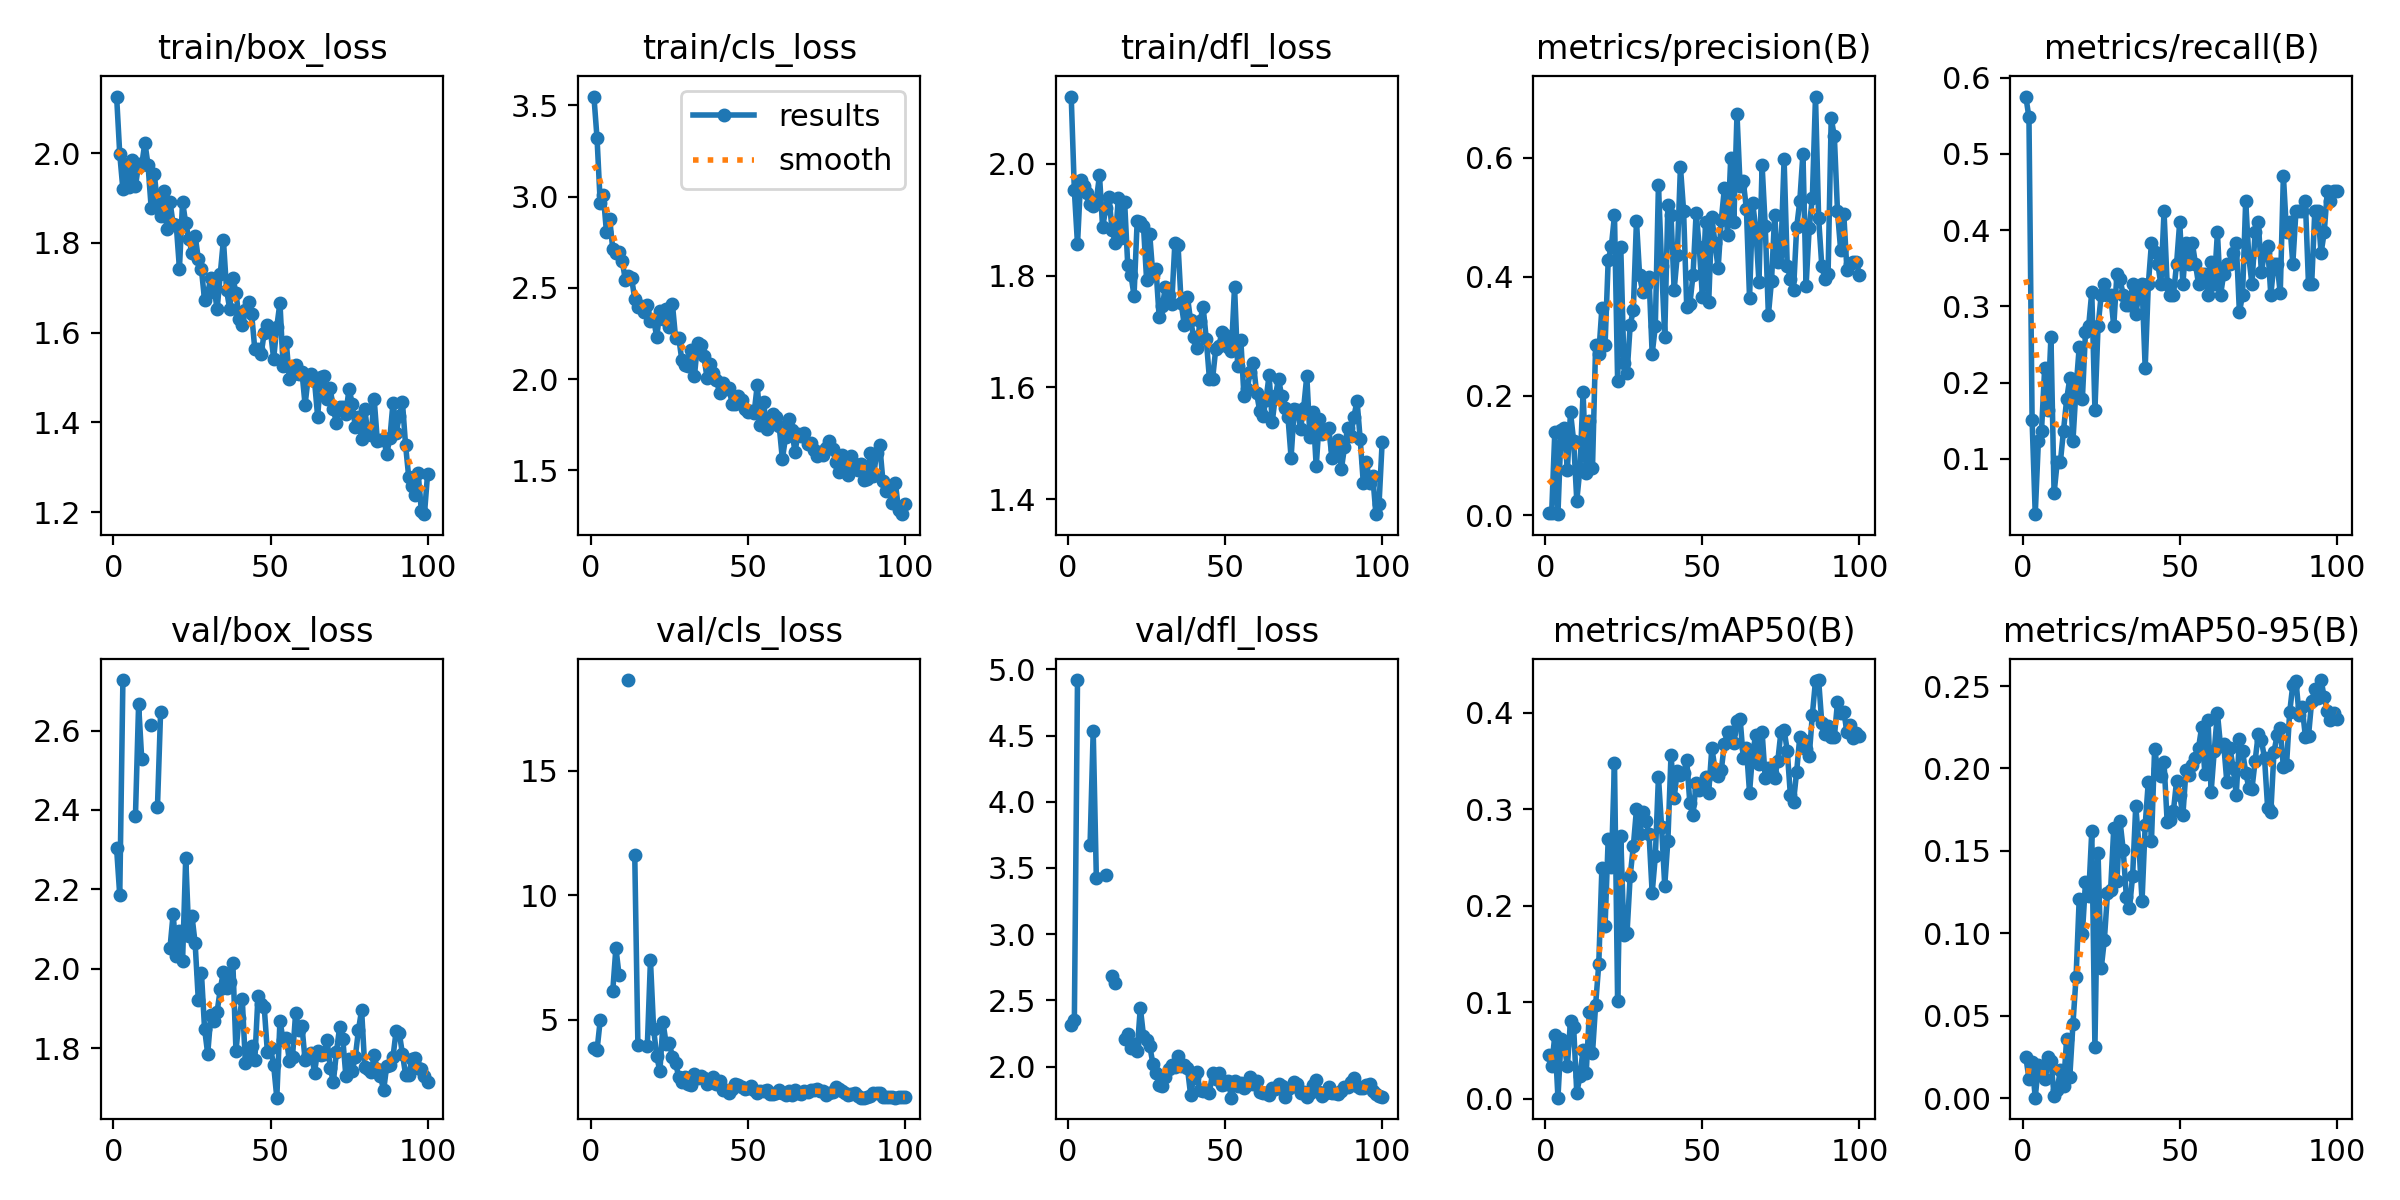

Source data for this figure (header and first rows):
epoch, time, train/box_loss, train/cls_loss, train/dfl_loss, metrics/precision(B), metrics/recall(B), metrics/mAP50(B), metrics/mAP50-95(B), val/box_loss, val/cls_loss, val/dfl_loss, lr/pg0, lr/pg1, lr/pg2
1, 15.07, 2.126, 3.548, 2.12, 0.0035, 0.5753, 0.04513, 0.02504, 2.303, 3.859, 2.316, 0.00022, 0.00022, 0.00022
2, 24.49, 1.998, 3.318, 1.952, 0.00333, 0.548, 0.0333, 0.01186, 2.185, 3.796, 2.353, 0.0004554, 0.0004554, 0.0004554
3, 34.26, 1.919, 2.966, 1.856, 0.1391, 0.1507, 0.06553, 0.02175, 2.727, 4.982, 4.92, 0.0006861, 0.0006861, 0.0006861
4, 42.19, 1.973, 3.008, 1.972, 0.00162, 0.0274, 0.00094, 0.00033, nan, nan, nan, 0.0009121, 0.0009121, 0.0009121
5, 49.75, 1.924, 2.804, 1.96, 0.1431, 0.1233, 0.06133, 0.01992, nan, nan, nan, 0.001133, 0.001133, 0.001133
6, 58.33, 1.985, 2.88, 1.947, 0.1456, 0.137, 0.05519, 0.01709, nan, nan, nan, 0.00135, 0.00135, 0.00135
7, 67.52, 1.927, 2.714, 1.928, 0.07584, 0.2192, 0.03356, 0.01176, 2.386, 6.165, 3.672, 0.001561, 0.001561, 0.001561
8, 76.72, 1.975, 2.691, 1.924, 0.1726, 0.1644, 0.08095, 0.02486, 2.666, 7.895, 4.537, 0.001768, 0.001768, 0.001768
9, 86, 1.974, 2.699, 1.935, 0.1244, 0.2603, 0.07436, 0.02275, 2.528, 6.796, 3.423, 0.001842, 0.001842, 0.001842
10, 94.71, 2.023, 2.648, 1.98, 0.02428, 0.05479, 0.00545, 0.00142, nan, nan, nan, 0.001822, 0.001822, 0.001822
11, 103.9, 1.974, 2.544, 1.886, 0.07768, 0.09589, 0.02369, 0.00523, nan, nan, nan, 0.001802, 0.001802, 0.001802
12, 113.1, 1.879, 2.565, 1.92, 0.2059, 0.09589, 0.05034, 0.01721, 2.615, 18.63, 3.443, 0.001782, 0.001782, 0.001782
13, 122.3, 1.953, 2.554, 1.94, 0.0712, 0.137, 0.02671, 0.00717, nan, nan, nan, 0.001762, 0.001762, 0.001762
14, 131.5, 1.886, 2.438, 1.882, 0.1581, 0.1781, 0.08931, 0.03616, 2.407, 11.61, 2.684, 0.001743, 0.001743, 0.001743
15, 140.3, 1.859, 2.394, 1.859, 0.07939, 0.2055, 0.04717, 0.01303, 2.647, 4.003, 2.633, 0.001723, 0.001723, 0.001723
16, 146.5, 1.915, 2.399, 1.94, 0.2859, 0.1233, 0.09732, 0.04481, nan, nan, nan, 0.001703, 0.001703, 0.001703
17, 155.8, 1.83, 2.367, 1.868, 0.2705, 0.1931, 0.1396, 0.07362, nan, nan, nan, 0.001683, 0.001683, 0.001683
18, 165.3, 1.892, 2.408, 1.932, 0.3479, 0.2466, 0.2395, 0.1211, 2.053, 3.946, 2.207, 0.001663, 0.001663, 0.001663
19, 174.4, 1.841, 2.317, 1.818, 0.2851, 0.1781, 0.1789, 0.09941, 2.139, 7.401, 2.244, 0.001644, 0.001644, 0.001644
20, 183.7, 1.839, 2.325, 1.802, 0.4279, 0.2665, 0.2696, 0.1312, 2.033, 4.642, 2.14, 0.001624, 0.001624, 0.001624
21, 191.9, 1.743, 2.232, 1.764, 0.4509, 0.274, 0.2405, 0.1227, 2.095, 3.551, 2.17, 0.001604, 0.001604, 0.001604
22, 201.1, 1.892, 2.371, 1.898, 0.5031, 0.3191, 0.3484, 0.1619, 2.02, 2.939, 2.12, 0.001584, 0.001584, 0.001584
23, 210.3, 1.843, 2.329, 1.895, 0.2258, 0.1644, 0.1015, 0.03118, 2.28, 4.899, 2.445, 0.001564, 0.001564, 0.001564
24, 219.4, 1.809, 2.386, 1.889, 0.4501, 0.274, 0.2728, 0.1486, 2.084, 4.048, 2.234, 0.001545, 0.001545, 0.001545
25, 228.5, 1.777, 2.286, 1.793, 0.2558, 0.3151, 0.1701, 0.07869, 2.132, 4.071, 2.198, 0.001525, 0.001525, 0.001525
26, 236.6, 1.816, 2.41, 1.874, 0.2377, 0.3288, 0.1719, 0.09586, 2.064, 3.507, 2.156, 0.001505, 0.001505, 0.001505
27, 244.9, 1.765, 2.226, 1.801, 0.3183, 0.3151, 0.231, 0.1243, 1.922, 3.274, 2.022, 0.001485, 0.001485, 0.001485
28, 250.4, 1.741, 2.227, 1.812, 0.345, 0.3151, 0.2616, 0.1266, 1.99, 2.714, 1.954, 0.001465, 0.001465, 0.001465
29, 257.3, 1.673, 2.103, 1.726, 0.4942, 0.274, 0.3001, 0.1638, 1.849, 2.517, 1.861, 0.001446, 0.001446, 0.001446
30, 264.6, 1.687, 2.076, 1.746, 0.4022, 0.3425, 0.2748, 0.1315, 1.786, 2.698, 1.85, 0.001426, 0.001426, 0.001426
31, 270.6, 1.723, 2.069, 1.78, 0.374, 0.3356, 0.297, 0.168, 1.882, 2.418, 1.919, 0.001406, 0.001406, 0.001406
32, 277.6, 1.702, 2.161, 1.765, 0.3863, 0.3151, 0.2876, 0.1508, 1.869, 2.404, 1.982, 0.001386, 0.001386, 0.001386
33, 285.6, 1.651, 2.016, 1.75, 0.3989, 0.3014, 0.2745, 0.1223, 1.892, 2.82, 2.012, 0.001366, 0.001366, 0.001366
34, 293.1, 1.731, 2.196, 1.858, 0.2706, 0.3014, 0.2132, 0.1152, 1.948, 2.691, 2, 0.001347, 0.001347, 0.001347
35, 301.7, 1.807, 2.186, 1.855, 0.3167, 0.3288, 0.2511, 0.1346, 1.993, 2.754, 2.08, 0.001327, 0.001327, 0.001327
36, 310.2, 1.695, 2.125, 1.751, 0.5548, 0.2903, 0.3338, 0.1773, 1.952, 2.66, 2.007, 0.001307, 0.001307, 0.001307
37, 318.3, 1.652, 2.008, 1.712, 0.4185, 0.3151, 0.2816, 0.1538, 1.968, 2.45, 2.011, 0.001287, 0.001287, 0.001287
38, 325.8, 1.723, 2.085, 1.762, 0.2998, 0.3288, 0.2208, 0.1197, 2.015, 2.511, 1.989, 0.001267, 0.001267, 0.001267
39, 333.9, 1.688, 2.034, 1.72, 0.5196, 0.2192, 0.2676, 0.1655, 1.793, 2.706, 1.789, 0.001248, 0.001248, 0.001248
40, 341.2, 1.63, 1.997, 1.69, 0.5032, 0.3288, 0.3564, 0.1921, 1.875, 2.443, 1.913, 0.001228, 0.001228, 0.001228
41, 348.6, 1.617, 1.923, 1.671, 0.378, 0.383, 0.3119, 0.1559, 1.924, 2.533, 1.957, 0.001208, 0.001208, 0.001208
42, 355.3, 1.651, 1.976, 1.719, 0.4366, 0.3715, 0.3397, 0.2116, 1.761, 2.208, 1.821, 0.001188, 0.001188, 0.001188
43, 361.4, 1.669, 1.944, 1.744, 0.5847, 0.3562, 0.3355, 0.1994, 1.792, 2.19, 1.817, 0.001168, 0.001168, 0.001168
44, 367.3, 1.64, 1.953, 1.686, 0.5111, 0.3288, 0.3376, 0.1952, 1.805, 2.071, 1.826, 0.001149, 0.001149, 0.001149
45, 374, 1.562, 1.863, 1.615, 0.3495, 0.4247, 0.3513, 0.2037, 1.77, 2.241, 1.803, 0.001129, 0.001129, 0.001129
46, 381.3, 1.564, 1.863, 1.615, 0.354, 0.3288, 0.3062, 0.1675, 1.931, 2.417, 1.951, 0.001109, 0.001109, 0.001109
47, 388.4, 1.551, 1.909, 1.668, 0.4028, 0.3151, 0.2937, 0.1689, 1.912, 2.383, 1.906, 0.001089, 0.001089, 0.001089
48, 394.4, 1.6, 1.884, 1.674, 0.5075, 0.3151, 0.3276, 0.1742, 1.903, 2.306, 1.952, 0.001069, 0.001069, 0.001069
49, 400.6, 1.617, 1.836, 1.699, 0.4497, 0.3562, 0.3202, 0.1926, 1.79, 2.211, 1.858, 0.00105, 0.00105, 0.00105
50, 406.7, 1.602, 1.82, 1.694, 0.3659, 0.411, 0.3265, 0.1842, 1.801, 2.264, 1.871, 0.00103, 0.00103, 0.00103
51, 414.1, 1.542, 1.826, 1.672, 0.4916, 0.3288, 0.3338, 0.1715, 1.756, 2.349, 1.89, 0.00101, 0.00101, 0.00101
52, 421.2, 1.613, 1.813, 1.665, 0.3572, 0.3836, 0.3175, 0.1992, 1.675, 2.192, 1.765, 0.0009902, 0.0009902, 0.0009902
53, 427.2, 1.667, 1.967, 1.78, 0.4998, 0.3559, 0.3638, 0.196, 1.869, 2.084, 1.888, 0.0009704, 0.0009704, 0.0009704
54, 432.8, 1.526, 1.75, 1.638, 0.4562, 0.3836, 0.3419, 0.2021, 1.822, 2.169, 1.85, 0.0009506, 0.0009506, 0.0009506
55, 439.6, 1.58, 1.875, 1.685, 0.4143, 0.3562, 0.3349, 0.2064, 1.827, 2.163, 1.873, 0.0009308, 0.0009308, 0.0009308
56, 446.8, 1.497, 1.726, 1.584, 0.4954, 0.3288, 0.3406, 0.2126, 1.768, 2.203, 1.835, 0.000911, 0.000911, 0.000911
57, 453.8, 1.507, 1.746, 1.597, 0.5484, 0.3425, 0.3683, 0.2253, 1.779, 2.034, 1.859, 0.0008912, 0.0008912, 0.0008912
58, 459.4, 1.527, 1.806, 1.628, 0.4707, 0.3425, 0.3801, 0.1967, 1.89, 2.04, 1.923, 0.0008714, 0.0008714, 0.0008714
59, 465.4, 1.508, 1.793, 1.643, 0.5985, 0.3151, 0.38, 0.2294, 1.845, 2.086, 1.866, 0.0008516, 0.0008516, 0.0008516
60, 471.5, 1.512, 1.74, 1.591, 0.4923, 0.3586, 0.3684, 0.1859, 1.856, 2.172, 1.895, 0.0008318, 0.0008318, 0.0008318
... 40 more rows
